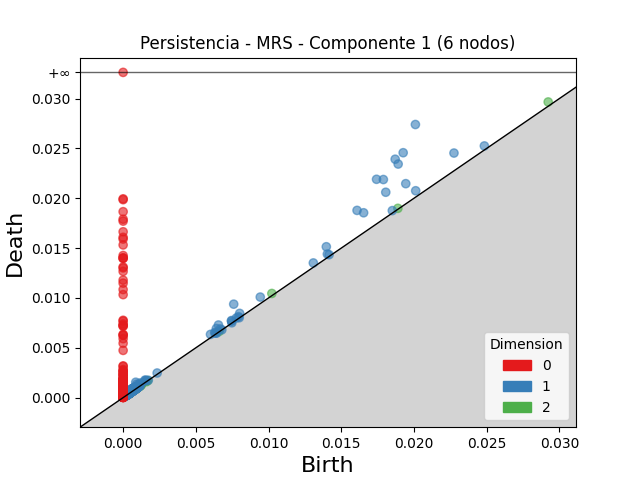

Values plotted in this chart, from the file beside it:
dimension, birth, death
2, 0.02923, 0.02966
2, 0.01023, 0.01045
2, 0.001277, 0.001397
2, 0.0008996, 0.001013
2, 0.0189, 0.01899
2, 0.00107, 0.00114
2, 0.000998, 0.001064
2, 0.0008795, 0.0009456
2, 0.0009112, 0.0009757
2, 0.000446, 0.0005079
2, 0.0009996, 0.001058
2, 0.0009946, 0.001051
2, 0.001109, 0.001166
2, 0.0009464, 0.001003
2, 0.001043, 0.001097
2, 0.0008253, 0.0008773
2, 0.0008616, 0.0009101
2, 0.001032, 0.00108
2, 0.001004, 0.00105
2, 0.0004717, 0.0005151
2, 0.0008502, 0.0008913
2, 0.001119, 0.001159
2, 0.006592, 0.006633
2, 0.001263, 0.001303
2, 0.0004108, 0.000449
2, 0.001079, 0.001117
2, 0.0009149, 0.0009499
2, 0.0004947, 0.0005297
2, 0.001042, 0.001076
2, 0.0008073, 0.0008391
2, 0.0003633, 0.0003933
2, 0.0008308, 0.0008603
2, 0.0009323, 0.0009617
2, 0.0006269, 0.0006556
2, 0.001123, 0.001151
2, 0.0008929, 0.0009183
2, 0.0004477, 0.000473
2, 0.0004236, 0.0004489
2, 0.0004806, 0.0005056
2, 0.0005245, 0.0005489
2, 0.0005818, 0.000605
2, 0.0004219, 0.0004422
2, 0.0005069, 0.0005259
2, 0.0005993, 0.0006179
2, 0.0003781, 0.0003965
2, 0.001687, 0.001704
2, 0.0003998, 0.0004167
2, 0.0003887, 0.0004051
2, 0.00109, 0.001106
2, 0.0006027, 0.0006182
2, 0.0003824, 0.0003978
2, 0.0008401, 0.0008554
2, 0.0003652, 0.0003799
2, 0.001181, 0.001196
2, 0.0006719, 0.0006852
2, 0.0007773, 0.0007901
2, 0.0009796, 0.000992
2, 0.0004573, 0.000469
2, 0.0003857, 0.0003971
2, 0.00083, 0.0008413
... 3,354 more rows
